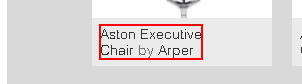
Task: Web Scraping 14072020
Workflow: CreateProductList

Step 1: Find Element 'A  /product/aston-execu...' on the link '{{strProductName}}' in window '*Products | Stylecraft' (chrome.exe)
